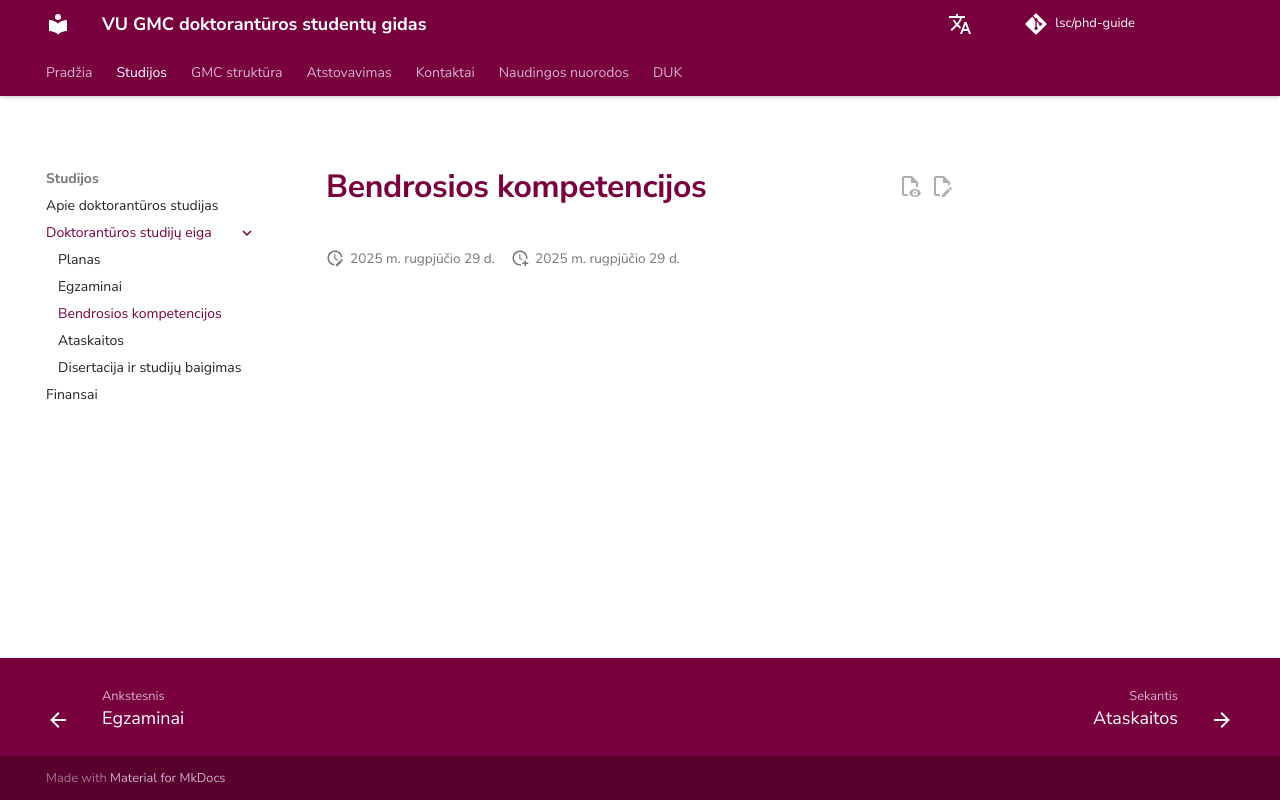

repository: justinaskav/phd-guide · page: studies/transferable-skills/index.html · generator: mkdocs

# Bendrosios kompetencijos
